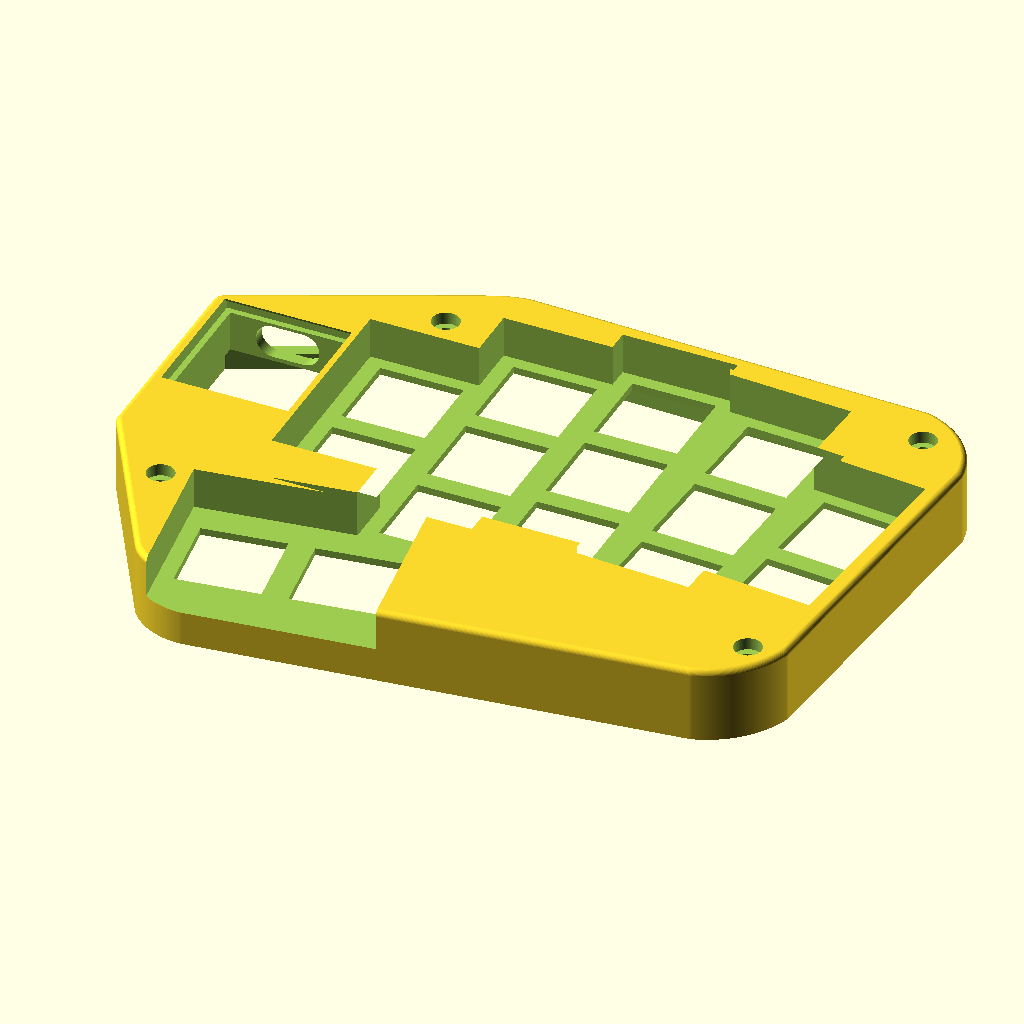
Cell 1: rendered with the file's own defaults.
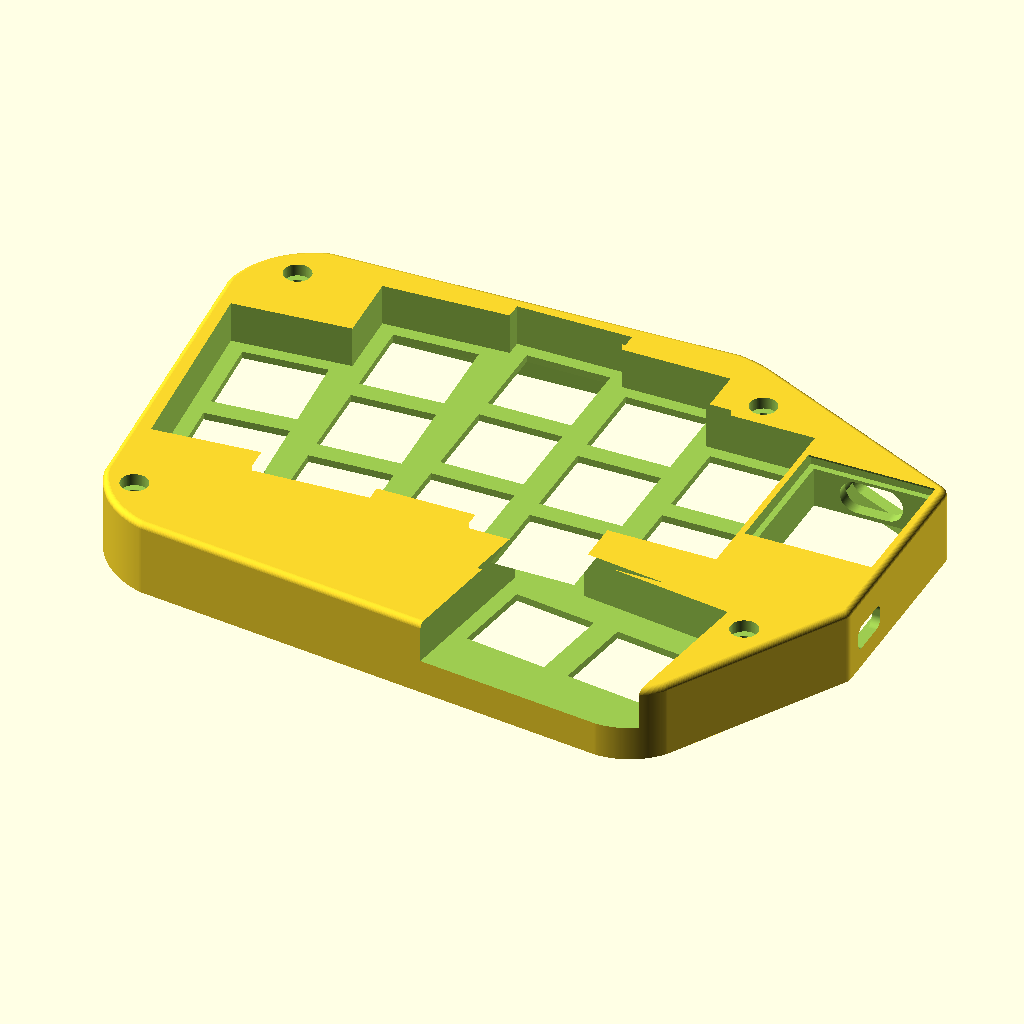
Cell 2: right = false (everything else at default).
All cells are drawn from the same view direction (rotation 55°, 0°, 25°, orthographic, colour scheme Cornfield), but the view is re-fitted for each cell, so position and scale can differ between cells as well as the parameter.
Source of the model, case/eidolon_case.scad:
// Eidolon case — BOTH halves (left geometry; right = mirrored build).
// Outline from the PCB Edge.Cuts of lephantom.kicad_pcb (6 lines + 5 arcs,
// exact mm coordinates) plus the two routing reliefs now carried by BOTH
// ergogen PCBs (P1/P2 top edge -0.3mm, P10/P11 pinky edge -0.7mm), so the two
// boards are exact mirror images and one case design fits both. The case
// footprint is the PCB outline grown outward by (gap + wall) so the PCB drops
// inside the walls:
//   gap  = 0.15mm clearance between PCB edge and inner wall
//   wall = 2.0mm  case wall thickness
// then extruded. This pass produces the solid outer shape only.
//
//   openscad -o eidolon_case_top_left.stl  case/eidolon_case.scad
//   openscad -D right=true -o eidolon_case_top_right.stl case/eidolon_case.scad
//
// Right-half fit (verified against the routed ergogen boards): every
// footprint origin mirrors exactly (x_left + x_right = 170, same y), and the
// four case bolts ARE the PCB mounting holes. The XIAO keeps its orientation
// under the PCB mirror, but its position mirrors and the pocket/USB cutout
// are symmetric about the pocket axis, so the mirrored case still fits; the
// power switch flips orientation but its body centre and actuator height are
// unchanged, so the mirrored wall slot lines up.
right = true;   // build the right-half case (mirror of the left)

gap    = 0.15;   // PCB-to-inner-wall clearance (per side)
wall   = 2.0;    // case wall thickness
height = 12.5;   // extrusion depth (mm) — matches Totem top shell
switch = 13.8;   // Choc switch plate cutout (mm square) — Kailh spec / Totem STEP
// Per-column keycap recess. Depth/corner from Totem STEP; opening sized to the
// keycap (not the switch) so caps drop in without catching. At 18mm column pitch
// an 18mm cap leaves no rib, so adjacent column recesses merge into field pockets
// (as on the Totem, whose real recesses are big multi-column pockets).
recess_d = 6.85; // recess depth from top (rim->switch-plate in Totem)
keycap_x = 18.0; // keycap footprint, horizontal
keycap_y = 17.0; // keycap footprint, vertical
key_clr  = 0.5;  // extra clearance per side so caps don't catch
recess_r = 0;  // recess corner fillet
// Widen the recess on the RIGHT of the two leftmost columns (pinky+ring) by
// widen_f, extending them toward the next column to close the inter-column ribs.
// Top switches of the pinky+ring columns (the ones bordering the ribs); the
// bottom switch of each column (9, 11) is left at normal width.
widen_keys = [4, 1, 6];        // pinky-top, ring-top, ring-middle
widen_f    = 0.25;             // +25% width, added entirely on the right
// Stepped switch hole + plate (Totem STEP): below the recess floor sits a thin
// plate carrying the switch. The hole is 13.8mm for plate_t13 then opens to a
// 16mm counterbore for plate_t16; below the plate is a cavity for the PCB.
plate_t13 = 1.2;   // 13.8mm hole depth (upper, switch clips here)
plate_t16 = 0.75;  // 16mm counterbore depth (lower)
cbore     = 16.0;  // counterbore size
// derived z-levels (z=0 bottom, z=height top) — defined here so usb_z0 can use them
plate_top = height - recess_d;                 // recess floor / plate top (5.65)
plate_bot = plate_top - plate_t13 - plate_t16; // plate underside (3.70)
// XIAO BLE microcontroller — walled pocket on the right, a hole straight through
// the case (separate from the keycap recess). At the top (-y) end the slanted
// outer wall is flattened by a rounded-rectangular recess, and the USB-C socket
// cutout pierces that flat into the pocket. The PCB right edge is grown by
// pcb_pad (see outline) so the pocket has board under it + real walls.
xiao_l   = 21.0;           // board length (long axis, vertical / y) — footprint outline
xiao_w   = 17.8;           // board width (x) — footprint outline
xiao_clr = 0.6;            // clearance per side inside the pocket
xiao_pos = [137.0, 44.0];  // pocket center, KiCad coords — up near the top angle
xiao_rot = 0;              // deg; 0 = level with the right edge
// USB-C side: a rounded-rect recess cut into the top-right wall makes a flat
// face usb_wall in front of the pocket; the socket cutout goes through it.
flat_w   = 14.0;           // flat recess width  (x)
flat_h   = 9.0;            // flat recess height (z)
flat_r   = 2.0;            // flat recess corner radius
usb_wall = 2.0;            // wall left between the flat face and the pocket
usb_w    = 10.5;           // USB-C cutout width  (+1.5 from 9.0)
usb_h    = 5.5;            // USB-C cutout height (+1.5 from 4.0); lip below = 1.75mm
// SMD-mounted XIAO (castellated on PCB top): XIAO board sits on plate_bot with
// its own 1.0mm thickness, then the USB-C connector body extends ~3.16mm above
// that. Connector top is at plate_bot + 1.0 + 3.16 = plate_bot + 4.16. Place
// the cutout bottom 0.3mm below the XIAO PCB top to clear the connector body.
usb_z0   = plate_bot + 0.7;
// Acrylic cover over the XIAO through-hole: shallow rebate in the top deck,
// acrylic drops in flush with the deck top and rests on a ledge round the
// pocket. With SMD mount there's no MCU bump, so the rebate sits in the deck.
acrylic_t     = 1.5;       // acrylic thickness
acrylic_ledge = 1.0;       // ledge each side (rebate footprint > pocket footprint)
// Retention lips: deck material above the acrylic on the +/-y short ends that
// overhangs by lip_overhang, capturing the acrylic. One-time install: angle
// the acrylic to slip one short edge under one lip, then bow the acrylic
// slightly to push the other short edge past the second lip.
lip_t       = 0.6;        // lip vertical thickness (~3 print layers at 0.2mm)
lip_overhang= 0.8;        // lip A inward projection (full flat); lip B same width
                          // but flat for lip_b_flat with the rest chamfered.
lip_b_flat  = 0.4;        // lip B's flat retention width at the inner end
                          // (lip_overhang - lip_b_flat = chamfer width)
// Battery pocket — 301230 LiPo cell (3.0 x 12 x 30 mm) sits ON TOP of the PCB
// in the empty palm-rest area, hidden between the PCB and the underside of the
// deck. Pocket is cut UPWARD from plate_bot through the plate into the deck so
// the cell drops in from below before the PCB is seated; wires bend up to F.Cu
// pads on the PCB top (5mm apart, see footprints/battery.js). Bottom of the
// pocket is open to the under-PCB cavity (which the bottom shell will close).
bat_pos    = [59.625, 80.0]; // KiCad — palm-rest area, clear of every keycap pad
bat_rot    = 0;              // long axis along x (-90 = along y)
bat_x      = 38.75;          // pocket: 301230 cell (30) + 0.5 at +x + 8.25 wire
                             // well at -x. The well must hold the pad pair's
                             // 8.5mm copper span (TOTEM 5mm pitch, 2.5mm pads):
                             // moving the pads instead doesn't work — east puts
                             // pad-2 solder under the cell (0.25 margin), west
                             // pokes pad 1 out the wall. -x wall at 40.25 keeps
                             // 0.5 to pad-1 copper and 1.15 to the BL bolt shaft
bat_y      = 14.0;           // pocket width (cell 12 + 1mm each side)
bat_depth  = 3.5;            // cell + 0.5 clearance above plate_bot
// MSK-12D19 power switch — through-hole SPDT on the PCB right edge with the
// actuator overhanging. The case needs a slot in the right wall for the
// actuator/slider; sized for 1.5mm slider travel + clearance.
sw_pos   = [145.5, 60.27]; // switch centre, KiCad — matches ergogen power placement
sw_z     = plate_bot + 1.5;// slot vertical centre = actuator height above the PCB
// The switch body is just over 9mm wide along the wall and overhangs the PCB edge
// by 0.5mm, so the slot must clear the full body width — wider than the gap to the
// XIAO cavity. The pocket therefore MERGES into the XIAO cavity (no dividing wall).
// The body sits at z = [plate_bot, ~plate_bot+4], below the acrylic rebate, so the
// cover's top retention lip is preserved.
sw_slot_w = 8.0;           // visible actuator slot width (y) — rounded, original size
sw_slot_h = 4.0;           // slot height (z) — original; the side hole itself was fine
sw_slot_inward = 5.0;      // how much the slot extends into the case body (-x)
// The switch body is just over 9mm wide and overhangs the PCB edge ~0.5mm. It's
// cleared by a separate INTERNAL body pocket (power_body_pocket) that stays inboard
// of the outer wall — so the visible slot keeps its rounded look — and whose flat
// -y edge overlaps the XIAO cavity so the two voids merge without a coincident fin.
sw_body_w = 11.0;          // body 9.2 + clearance; flat -y edge (54.77) overlaps the
                           // XIAO cavity edge (55.1) by ~0.33mm at every z
sw_body_h = 4.5;           // body height above the PCB top
// M2 socket-cap case bolts at 4 corners (KiCad coords). Head sinks into a
// pocket on the deck top; shaft passes through PCB and into a hex-nut pocket
// in the bottom shell. Positions chosen to clear all switches, the MCU pocket,
// the battery pocket, and the power switch slot.
bolts = [
    [ 37,  22],   // TL — inside upper-left arc, above pinky col
    [115,  24],   // TR — above switch 3, clear of MCU pocket
    [ 38,  82],   // BL — left of battery pocket
    [137,  78],   // BR — between thumb 14 pad and right case wall, biased right
];
m2_head_d  = 4.5;  // socket cap head pocket dia (3.8mm head + 0.7 clearance)
m2_head_h  = 2.0;  // head pocket depth = head height -> head top flush w/ deck
m2_shaft_d = 2.2;  // bolt shaft clearance hole
arc_n  = 128;    // points sampled per arc corner
$fn = 256;

// ---- Edge.Cuts vertices (exact KiCad coords, mm, y-down) ----
P1  = [ 39.624000, 16.718000];  // -0.3mm top-edge relief (routing lanes; matches both PCBs)
P2  = [105.918000, 14.940000];  // -0.3mm top-edge relief (paired with P1)
P3  = [112.016555, 16.811266];
P4  = [143.816302, 31.614407];
P5  = [144.187844, 32.512000];
P6  = [144.272000, 66.802000];
P7  = [130.914271, 95.075525];
P8  = [123.190000, 98.806000];
P9  = [ 43.688000, 89.154000];
P10 = [ 34.314644, 79.908818];  // -0.7mm pinky-edge relief (S12/S13 pad 2 under mirror; matches both PCBs)
P11 = [ 30.197623, 27.391512];  // -0.7mm pinky-edge relief (paired with P10)

// arc midpoints (the stored "mid" of each gr_arc)
M_a = [ 33.354254, 20.600927];  // P1  <-> P11  (upper-left corner)
M_b = [ 37.978029, 85.819762];  // P10 <-> P9   (lower-left corner)
M_c = [127.498036, 97.864039];  // P8  <-> P7   (lower-right corner)
M_d = [144.091288, 32.026275];  // P5  <-> P4   (right corner)
M_e = [109.088492, 15.555164];  // P3  <-> P2   (upper-right corner)

// ---- arc through 3 points -> list of points (excludes p0, includes p1) ----
function _ctr(a,b,c) =
    let(d = 2*(a[0]*(b[1]-c[1]) + b[0]*(c[1]-a[1]) + c[0]*(a[1]-b[1])),
        ux = ((a[0]*a[0]+a[1]*a[1])*(b[1]-c[1])
            + (b[0]*b[0]+b[1]*b[1])*(c[1]-a[1])
            + (c[0]*c[0]+c[1]*c[1])*(a[1]-b[1])) / d,
        uy = ((a[0]*a[0]+a[1]*a[1])*(c[0]-b[0])
            + (b[0]*b[0]+b[1]*b[1])*(a[0]-c[0])
            + (c[0]*c[0]+c[1]*c[1])*(b[0]-a[0])) / d)
    [ux, uy];
function _ang(c,p) = atan2(p[1]-c[1], p[0]-c[0]);
function _norm(a)  = a - 360*floor(a/360);
function arc_pts(p0, pm, p1, n=arc_n) =
    let(c  = _ctr(p0,pm,p1),
        a0 = _ang(c,p0), am = _ang(c,pm), a1 = _ang(c,p1),
        dm = _norm(am-a0), de = _norm(a1-a0),
        sweep = (dm <= de) ? de : de-360,   // direction that passes through mid
        r  = norm(p0-c))
    [ for (i=[1:n]) let(t=i/n, a=a0+sweep*t) c + r*[cos(a), sin(a)] ];

// Local enlargement of the right edge to house the XIAO pocket: push the right
// (vertical) edge out by pcb_pad (the ergogen boards carry the same +pcb_pad
// edge). The upper-right corner — fillet tangent points T / P2t, arc mid M_t,
// and the vertical-edge corner Pc — is taken VERBATIM from the as-built
// ergogen board (pcb/eidolon_left.kicad_pcb Edge.Cuts, frame offset
// +80, +58.97). It was originally derived parametrically here; after the
// -0.3mm top-edge relief the board's stored arc is the source of truth, and
// re-deriving tangency would cut up to 0.15mm inside the PCB edge.
pcb_pad = 3.0;
P5e = P5 + [pcb_pad, 0];
P6e = P6 + [pcb_pad, 0];
T   = [110.723000, 16.209000];  // diagonal-side tangent point (board exact)
M_t = [108.435000, 15.451000];  // fillet arc mid                (board exact)
P2t = [106.034000, 14.937000];  // top-edge tangent point        (board exact)
Pc  = [147.189000, 33.098000];  // vertical edge ∩ diagonal      (board exact)

// ---- assemble the closed perimeter, in connection order ----
outline = concat(
    [P2t],
    [P1],                       // P2t -> P1  line (top edge, tangent-trimmed)
    arc_pts(P1,  M_a, P11),     // P1 -> P11  arc
    [P10],                      // P11 -> P10 line (left edge)
    arc_pts(P10, M_b, P9),      // P10 -> P9  arc
    [P8],                       // P9 -> P8   line (bottom edge)
    arc_pts(P8,  M_c, P7),      // P8 -> P7   arc
    [P6e],                      // P7 -> P6   line (tilts out to the moved P6)
    [Pc],                       // P6 -> corner: vertical edge, +pcb_pad out
    [T],                        // corner -> T   (tangent point, diagonal side)
    arc_pts(T,   M_t, P2t)      // T  -> P2t arc (fillet tangent at BOTH ends)
);

// ---- Choc switch positions, from the routed ergogen board (KiCad coords) ----
// [x, y, rotation_deg] — the 15 PG1350 footprint origins of phantom_left,
// extracted from pcb/eidolon_left.kicad_pcb (frame offset +80, +58.97
// from the ergogen origin). These ARE the as-built positions; the previous
// list was traced from the original lephantom.kicad_pcb and deviated up to
// 0.154mm from the ergogen recreation.
switches = [
    [ 80.000000, 24.970000,  0],   // S3
    [ 59.920577, 28.166596,  3],   // S11
    [ 98.000000, 28.570000,  0],   // S6
    [116.000000, 37.270000,  0],   // S8
    [ 41.518352, 41.504690,  5],   // S13
    [ 80.000000, 41.970000,  0],   // S2
    [ 60.810289, 45.143298,  3],   // S10
    [ 98.000000, 45.570000,  0],   // S5
    [116.000000, 54.270000,  0],   // S7
    [ 43.000000, 58.440000,  5],   // S12
    [ 80.000000, 58.970000,  0],   // S1
    [ 61.700000, 62.120000,  3],   // S9
    [ 98.000000, 62.570000,  0],   // S4
    [104.000000, 83.070000, -8],   // S14
    [121.824825, 85.575116, -8],   // S15
];

// Stepped switch hole: 13.8mm through the upper plate (and up into the recess),
// opening to a 16mm counterbore that meets the cavity below the plate.
// Negate s[2]: KiCad angle is CCW+, and the final mirror([0,1,0]) flips rotation
// sense, so -s[2] keeps each hole aligned to its column splay.
module switch_cutouts()
    for (s = switches)
        translate([s[0], s[1]])
            rotate([0, 0, -s[2]]) {
                translate([0, 0, plate_bot + plate_t16])      // 13.8mm, 4.45 -> top
                    linear_extrude(height) square(switch, center = true);
                translate([0, 0, plate_bot - 0.01])           // 16mm counterbore
                    linear_extrude(plate_t16 + 0.02) square(cbore, center = true);
            }

// PCB cavity below the plate (open bottom): leaves the plate as a thin floor.
module cavity()
    translate([0, 0, -1])
        linear_extrude(plate_bot + 1)
            offset(r = gap) polygon(outline);

function in_list(i, lst) = len([for (x = lst) if (x == i) 1]) > 0;

// 2D keycap-clearance pad for one switch (keycap + clearance, splayed). Keys in
// widen_keys are stretched +widen_f on their right (local +x), the extra added
// only on that side so the left edge stays put.
module key_pad(i) {
    w  = keycap_x + 2*key_clr;
    h  = keycap_y + 2*key_clr;
    pw = in_list(i, widen_keys) ? w * (1 + widen_f) : w;
    translate([switches[i][0], switches[i][1]])
        rotate(-switches[i][2])
            translate([(pw - w) / 2, 0])      // keep left edge, grow to the right
                offset(r = recess_r)
                    square([pw - 2*recess_r, h - 2*recess_r], center = true);
}

// Thumb recess: the original angled rectangle, with the right and bottom edges
// run out past the case (so, clipped by the body, they meet the outer edge -> no
// rim wall there), and the top edge extended straight up along the recess's own
// axis (same 8 deg angle) until it reaches the 4th-column corner, joining the
// recesses. thumb_up grows only the top edge.
thumb_up = 3;   // extend the recess top up to reach the 4th-column corner
module thumb_recess()
    translate([switches[13][0], switches[13][1]])
        rotate(-switches[13][2])
            translate([-(keycap_x/2 + key_clr), -(keycap_y/2 + key_clr) - thumb_up])
                square([37, 45 + thumb_up]);

// XIAO cutout: rectangular hole straight through the deck above the XIAO so
// you can see/access the board from above. Long axis is vertical. Negate
// xiao_rot to match the final mirror, as with the switch holes.
module xiao_cutout()
    translate([xiao_pos[0], xiao_pos[1], -0.5])
        rotate([0, 0, -xiao_rot])
            linear_extrude(height + 1)
                square([xiao_w + 2*xiao_clr, xiao_l + 2*xiao_clr], center = true);

// Rounded-rectangle prism of width w (x) and height h (z), extending +y by depth
// — used to carve a flat-faced recess into a wall. Corners rounded by r.
module rrect_y(w, h, depth, r)
    hull()
        for (sx = [-1, 1], sz = [-1, 1])
            translate([sx*(w/2 - r), 0, sz*(h/2 - r)])
                rotate([-90, 0, 0])
                    cylinder(h = depth, r = r, $fn = 96);

// USB-C port: flatten the slanted top-right wall with a rounded-rect recess that
// stops usb_wall short of the pocket (leaving a flat face), then drive the
// socket cutout through that flat into the pocket. Built in the XIAO's local
// frame (-y = toward the USB end) so it follows xiao_pos / xiao_rot.
module usb_port() {
    pe = -(xiao_l/2 + xiao_clr);   // pocket -y edge (local)
    fy = pe - usb_wall;            // flat face position (local y)
    zc = usb_z0 + usb_h/2;         // recess vertical centre
    translate([xiao_pos[0], xiao_pos[1], 0])
        rotate([0, 0, -xiao_rot]) {
            translate([0, fy - 20, zc])           // recess: outward 20mm to the flat
                rrect_y(flat_w, flat_h, 20, flat_r);
            // stadium-shaped socket cutout (usb_w x usb_h, semicircular ends)
            translate([0, fy - 0.6 + (usb_wall + 4)/2, zc])
                rotate([90, 0, 0])
                    linear_extrude(usb_wall + 4, center = true)
                        offset(r = usb_h/2)
                            square([usb_w - usb_h, 0.001], center = true);
        }
}

// XIAO acrylic-cover rebate: stepped pocket in the top deck.
//   - Bottom acrylic_t mm: full footprint, where the acrylic sits.
//   - Upper lip_t mm: asymmetric lips on the +/-y short ends.
//       Lip A (+y): square — full lip_overhang flat overhang for firm retention.
//       Lip B (-y): lip_b_flat flat overhang at the inner tip, with the outer
//                   portion chamfered up to the deck top so the acrylic edge
//                   slides under during the one-time snap-in install.
module acrylic_rebate() {
    fw = xiao_w + 2*(xiao_clr + acrylic_ledge);
    fh = xiao_l + 2*(xiao_clr + acrylic_ledge);
    rebate_depth = acrylic_t + lip_t;
    // y extents of the lip-level cutout at the bottom (z = h - lip_t):
    //   lip A side: cutout up to (fh/2 - lip_overhang)  — lip A's flat
    //   lip B side: cutout down to (-fh/2 + lip_b_flat) — lip B's flat
    bot_y_min = -fh/2 + lip_b_flat;
    bot_y_max =  fh/2 - lip_overhang;
    // y extents at the top (z = h): both lips fully grown to lip_overhang.
    top_y_min = -fh/2 + lip_overhang;
    top_y_max =  fh/2 - lip_overhang;
    translate([xiao_pos[0], xiao_pos[1], 0])
        rotate([0, 0, -xiao_rot])
            union() {
                // Lip section: hull from the bottom (asymmetric y range, lip
                // B has lip_b_flat retention) to the top (both lips at full
                // lip_overhang). Slanted face on the -y side = lip B chamfer.
                hull() {
                    translate([0, (bot_y_min + bot_y_max)/2, height - lip_t])
                        linear_extrude(0.01)
                            square([fw, bot_y_max - bot_y_min], center = true);
                    translate([0, (top_y_min + top_y_max)/2, height - 0.01])
                        linear_extrude(0.02)
                            square([fw, top_y_max - top_y_min], center = true);
                }
                // Acrylic well
                translate([0, 0, height - rebate_depth])
                    linear_extrude(acrylic_t + 0.01)
                        square([fw, fh], center = true);
            }
}

// Battery pocket: cut from plate_bot upward to plate_bot+bat_depth, in an
// empty area of the plate/deck above the PCB (no switches there). Pocket
// floor is the PCB top; pocket open at the bottom into the under-PCB cavity.
module battery_pocket()
    translate([bat_pos[0], bat_pos[1], plate_bot - 0.5])
        rotate([0, 0, -bat_rot])
            linear_extrude(bat_depth + 0.5)
                square([bat_x, bat_y], center = true);

// Power-switch actuator slot: rounded rectangular hole pierced through the right
// wall at sw_pos and actuator z, sized for the slider. This is the VISIBLE slot, so
// it keeps its rounded corners. Body clearance is handled by power_body_pocket().
module power_slot() {
    length = 10 + sw_slot_inward;
    r = 1.5;  // corner radius (<= sw_slot_h/2 = 2.5)
    translate([sw_pos[0] - sw_slot_inward, sw_pos[1], sw_z])
        rotate([0, 90, 0])
            linear_extrude(length)
                offset(r = r)
                    square([sw_slot_h - 2*r, sw_slot_w - 2*r], center = true);
}

// Internal switch-body pocket: a clean rectangle sized for the full body. It runs
// from inboard of the PCB out to just inside the outer wall (x1 < outer face ~149.4)
// so it never breaks the visible rounded slot, and its flat -y edge (54.77) overlaps
// the XIAO cavity edge (55.1) at every z — merging the two voids cleanly (no fin).
module power_body_pocket() {
    x0 = sw_pos[0] - sw_slot_inward;   // 140.5 — inner end
    x1 = sw_pos[0] + 2.5;              // 148.0 — into the wall, short of the outer face
    z0 = plate_bot - 0.5;              // overlap the cavity below
    z1 = plate_bot + sw_body_h;
    translate([(x0 + x1)/2, sw_pos[1], (z0 + z1)/2])
        cube([x1 - x0, sw_body_w, z1 - z0], center = true);
}

// Recess = union of every keycap pad (the field-following shape) + the extended
// thumb recess. Widened pinky+ring pads (see widen_keys) close the inter-column
// ribs. Sunk recess_d from the top (does not pass through). Cutouts pierce floor.
module recess_pockets()
    translate([0, 0, height - recess_d])
        linear_extrude(recess_d + 1) {
            for (i = [0 : len(switches) - 1]) key_pad(i);
            thumb_recess();
        }

// Outer body: vertical wall from z=0 to z=height, outline grown by gap+wall.
// The top outside edge is filleted by minkowski-summing an inset prism with an
// upper-hemisphere kernel of radius top_r — only the top edge rounds; the
// bottom stays sharp (sits flat) and the vertical sides stay vertical.
top_r = 1.0;  // top outside edge fillet radius
module body()
    minkowski() {
        linear_extrude(height - top_r)
            offset(r = gap + wall - top_r) polygon(outline);
        intersection() {
            sphere(r = top_r, $fn = 48);
            translate([0, 0, top_r / 2])
                cube([2*top_r + 0.1, 2*top_r + 0.1, top_r + 0.1], center = true);
        }
    }

// Bolt holes: head pocket recessed into the deck top, shaft hole through.
module bolt_holes()
    for (b = bolts) {
        translate([b[0], b[1], height - m2_head_h])
            linear_extrude(m2_head_h + 0.1)
                circle(d = m2_head_d, $fn = 96);
        translate([b[0], b[1], -1])
            linear_extrude(height + 2)
                circle(d = m2_shaft_d, $fn = 96);
    }

// Full top-case shape (y-down KiCad frame, then mirror([0,1,0]) flips to the
// upright view). Exposed as a module so eidolon_case_bottom.scad can include
// it in a preview render.
module top_case()
    mirror([0, 1, 0])
        difference() {
            body();
            switch_cutouts();
            recess_pockets();
            cavity();
            xiao_cutout();
            acrylic_rebate();
            usb_port();
            battery_pocket();
            power_slot();
            power_body_pocket();
            bolt_holes();
        }

// SUPPRESS_TOP lets eidolon_case_bottom.scad `include` this file for shared
// geometry (outline, switches, bolts, top_case module) without also rendering
// the top case here. `right` mirrors the build for the right half.
if (is_undef(SUPPRESS_TOP)) {
    if (right) mirror([1, 0, 0]) top_case();
    else top_case();
}
Parameter table extracted from the source (name, type, default, range or options):
right: bool, default true
gap: number, default 0.15
wall: number, default 2
height: number, default 12.5
switch: number, default 13.8
recess_d: number, default 6.85
keycap_x: number, default 18
keycap_y: number, default 17
key_clr: number, default 0.5
recess_r: number, default 0
widen_keys: vector, default [4, 1, 6]
widen_f: number, default 0.25
plate_t13: number, default 1.2
plate_t16: number, default 0.75
cbore: number, default 16
xiao_l: number, default 21
xiao_w: number, default 17.8
xiao_clr: number, default 0.6
xiao_pos: vector, default [137, 44]
xiao_rot: number, default 0
flat_w: number, default 14
flat_h: number, default 9
flat_r: number, default 2
usb_wall: number, default 2
usb_w: number, default 10.5
usb_h: number, default 5.5
acrylic_t: number, default 1.5
acrylic_ledge: number, default 1
lip_t: number, default 0.6
lip_overhang: number, default 0.8
lip_b_flat: number, default 0.4
bat_pos: vector, default [59.625, 80]
bat_rot: number, default 0
bat_x: number, default 38.75
bat_y: number, default 14
bat_depth: number, default 3.5
sw_pos: vector, default [145.5, 60.27]
sw_slot_w: number, default 8
sw_slot_h: number, default 4
sw_slot_inward: number, default 5
sw_body_w: number, default 11
sw_body_h: number, default 4.5
m2_head_d: number, default 4.5
m2_head_h: number, default 2
m2_shaft_d: number, default 2.2
arc_n: number, default 128
P1: vector, default [39.624, 16.718]
P2: vector, default [105.918, 14.94]
P3: vector, default [112.016555, 16.811266]
P4: vector, default [143.816302, 31.614407]
P5: vector, default [144.187844, 32.512]
P6: vector, default [144.272, 66.802]
P7: vector, default [130.914271, 95.075525]
P8: vector, default [123.19, 98.806]
P9: vector, default [43.688, 89.154]
P10: vector, default [34.314644, 79.908818]
P11: vector, default [30.197623, 27.391512]
M_a: vector, default [33.354254, 20.600927]
M_b: vector, default [37.978029, 85.819762]
M_c: vector, default [127.498036, 97.864039]
M_d: vector, default [144.091288, 32.026275]
M_e: vector, default [109.088492, 15.555164]
